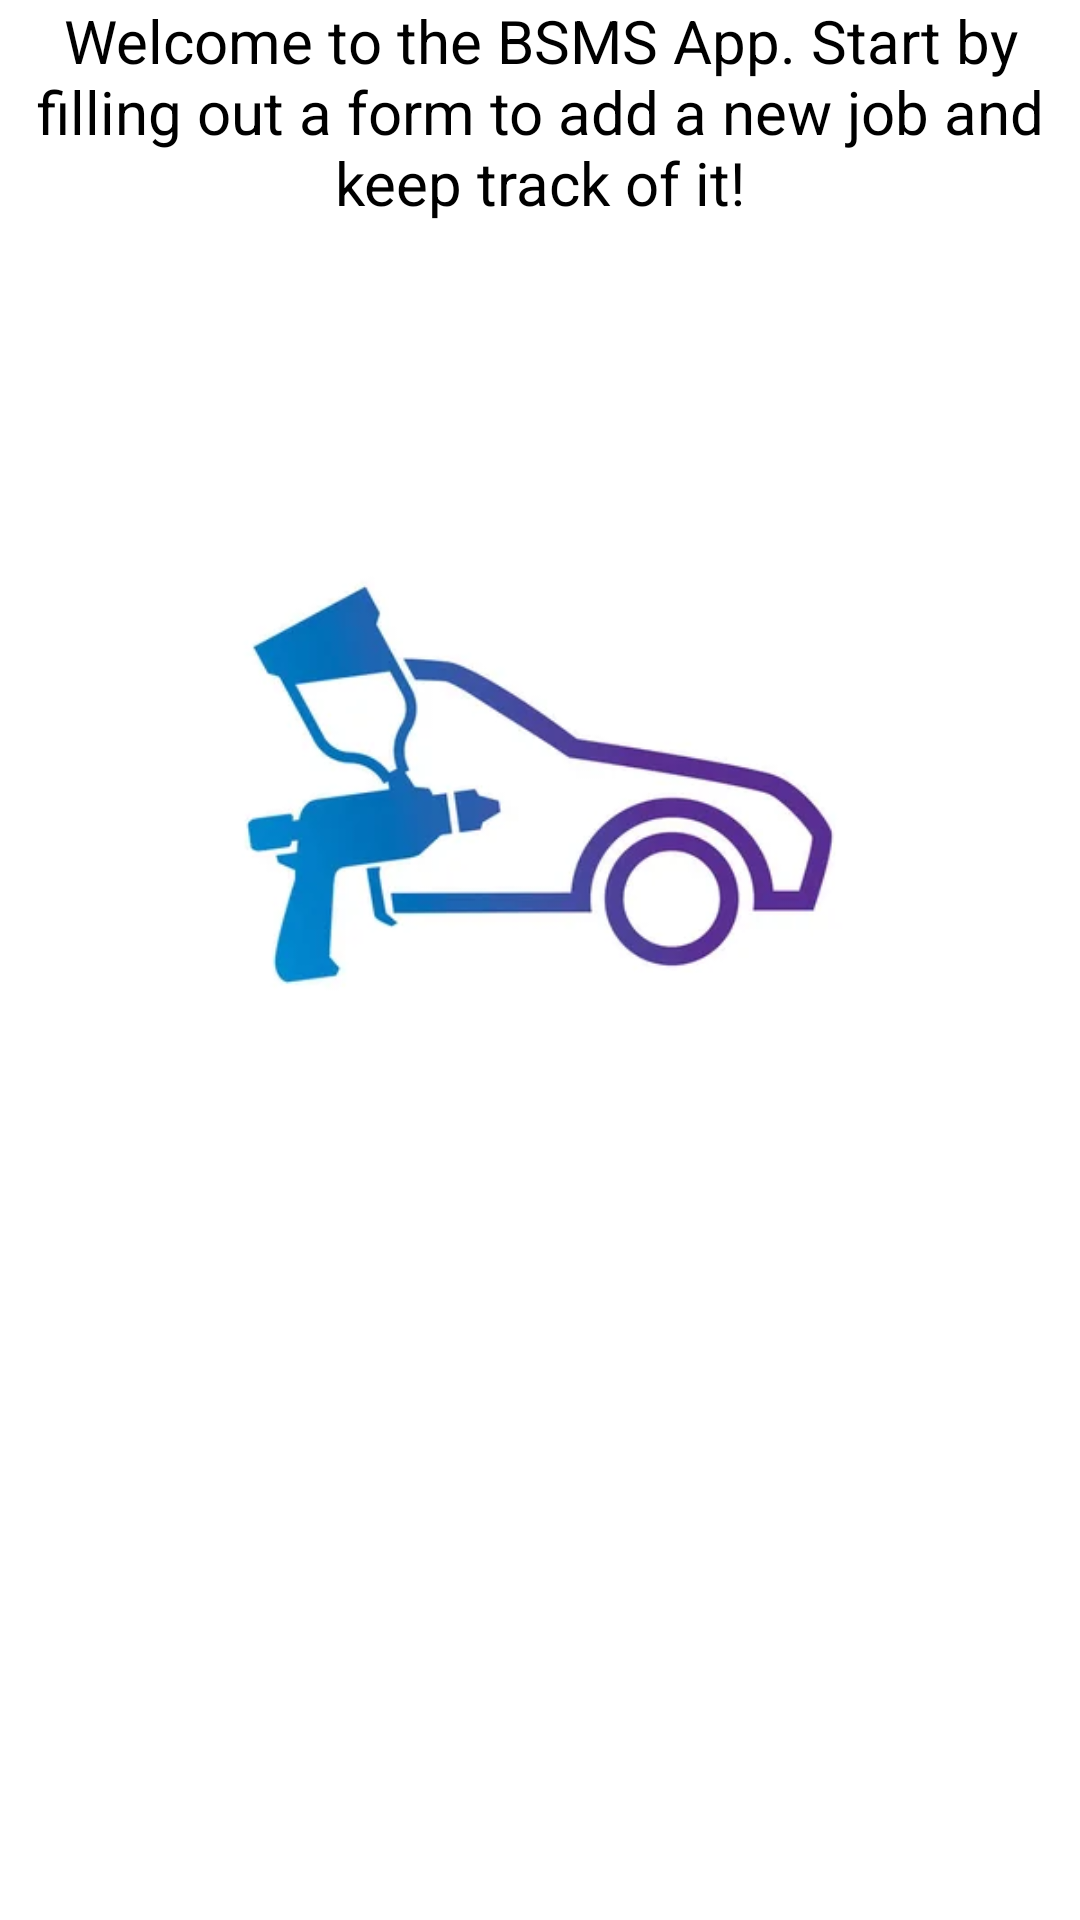

Produce the Android XML layout that renders to this screen, including the resource entries it uses.
<!-- AndroidManifest.xml: application theme Base.Theme.Project1_S24 -->
<!-- res/layout/fragment_home.xml -->
<?xml version="1.0" encoding="utf-8"?>
<FrameLayout xmlns:android="http://schemas.android.com/apk/res/android"
    xmlns:tools="http://schemas.android.com/tools"
    android:layout_width="match_parent"
    android:layout_height="match_parent"
    tools:context=".HomeFragment">

    <TextView
        android:layout_width="wrap_content"
        android:layout_height="106dp"
        android:layout_gravity="top"
        android:text="@string/home_message"
        android:textAlignment="center"
        android:textSize="20dp"/>

    <ImageView
        android:id="@+id/homeImageView"
        android:layout_width="wrap_content"
        android:layout_height="757dp"
        android:layout_gravity="bottom"
        android:src="@drawable/body_shop" />

</FrameLayout>
<!-- resources referenced by this layout -->
<resources>
  <!-- drawable body_shop: jpeg bitmap (drawable, 8026 bytes) -->
  <string name="home_message">Welcome to the BSMS App. Start by filling out a form to add a new job and keep track of it!</string>
</resources>
